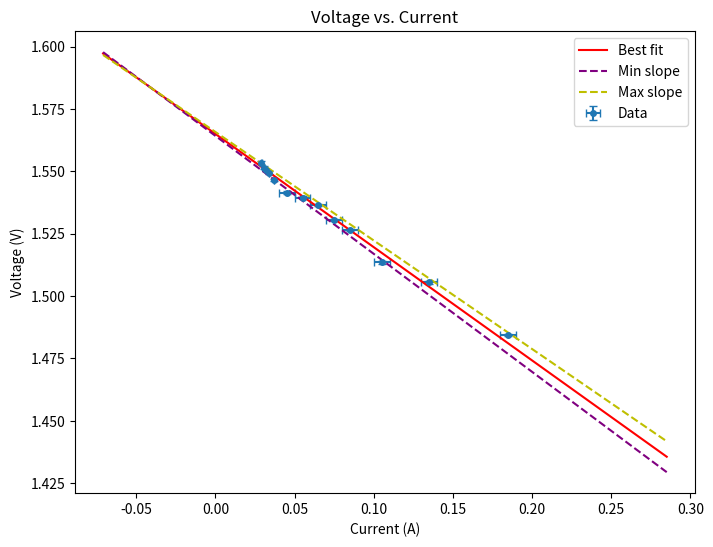

Source code (Python): (Note: this script raises an exception after producing the figure.)
import numpy as np
import matplotlib.pyplot as plt
import matplotlib.ticker as ticker
from scipy.odr import ODR, Model, RealData

I = np.array([
0.185,
0.135,
0.105,
0.085,
0.075,
0.065,
0.055,
0.045,
0.03705,
0.03365,
0.03185,
0.03065,
0.02905
])

V = np.array([
1.4845,
1.5055,
1.5135,
1.5265,
1.5305,
1.5365,
1.5395,
1.5415,
1.5465,
1.5495,
1.5505,
1.5515,
1.5535
])

dI = np.array([
0.005,
0.005,
0.005,
0.005,
0.005,
0.005,
0.005,
0.005,
0.00005,
0.00005,
0.00005,
0.00005,
0.00005
])

dV = np.array([0.0005 for _ in V])

def linear(B, x):
    return B[0]*x + B[1]

model = Model(linear)
data = RealData(I, V, sx=dI, sy=dV)

odr = ODR(data, model, beta0=[-0.4, 1.5])
out = odr.run()

m, b = out.beta
dm, db = out.sd_beta

print(f'Slope: {m} +/- {dm}')
print(f'Intercept: {b} +/- {db}')

I_fit = np.linspace(min(I)-0.1, max(I)+0.1, 100)

V_fit = linear([m, b], I_fit)
V_fit_min = linear([m - dm, b - db], I_fit)
V_fit_max = linear([m + dm, b + db], I_fit)

plt.figure(figsize=(8, 6), dpi=600)
plt.title('Voltage vs. Current')
plt.xlabel('Current (A)')
plt.ylabel('Voltage (V)')
plt.errorbar(I, V, xerr=dI, yerr=dV, fmt='o', markersize=4, label="Data", capsize=3)
plt.plot(I_fit, V_fit, 'r-', label="Best fit")
plt.plot(I_fit, V_fit_min, '--', color='purple', label="Min slope")
plt.plot(I_fit, V_fit_max, 'y--', label="Max slope")
plt.legend()

plt.savefig('voltage-current.png')
plt.show()

while True:
    fit_type = input("Fit type: ").strip().lower()
    I_in = float(input("Current (A): "))
    V_out = None

    if fit_type == "max":
        V_out = linear([m + dm, b + db], I_in)
    elif fit_type == "min":
        V_out = linear([m - dm, b - db], I_in)
    elif fit_type == "avg":
        V_out = linear([m, b], I_in)
    else:
        print('Invalid')
        continue

    print(f'Voltage: {V_out} V')

"""
Slope: -0.4540221248346111 +/- 0.01894826648423807
Intercept: 1.5650179327452647 +/- 0.0007847576699320178

Avg slope:
(0 A, 1.5650179327452647 V)
(0.10 A, 1.5196157202618035 V)

Min slope: 
(0 A, 1.5642331750753327 V)
(0.10 A, 1.5169361359434477 V)

Max slope:
(0 A, 1.5658026904151967 V)
(0.10 A, 1.5222953045801595 V)
"""
